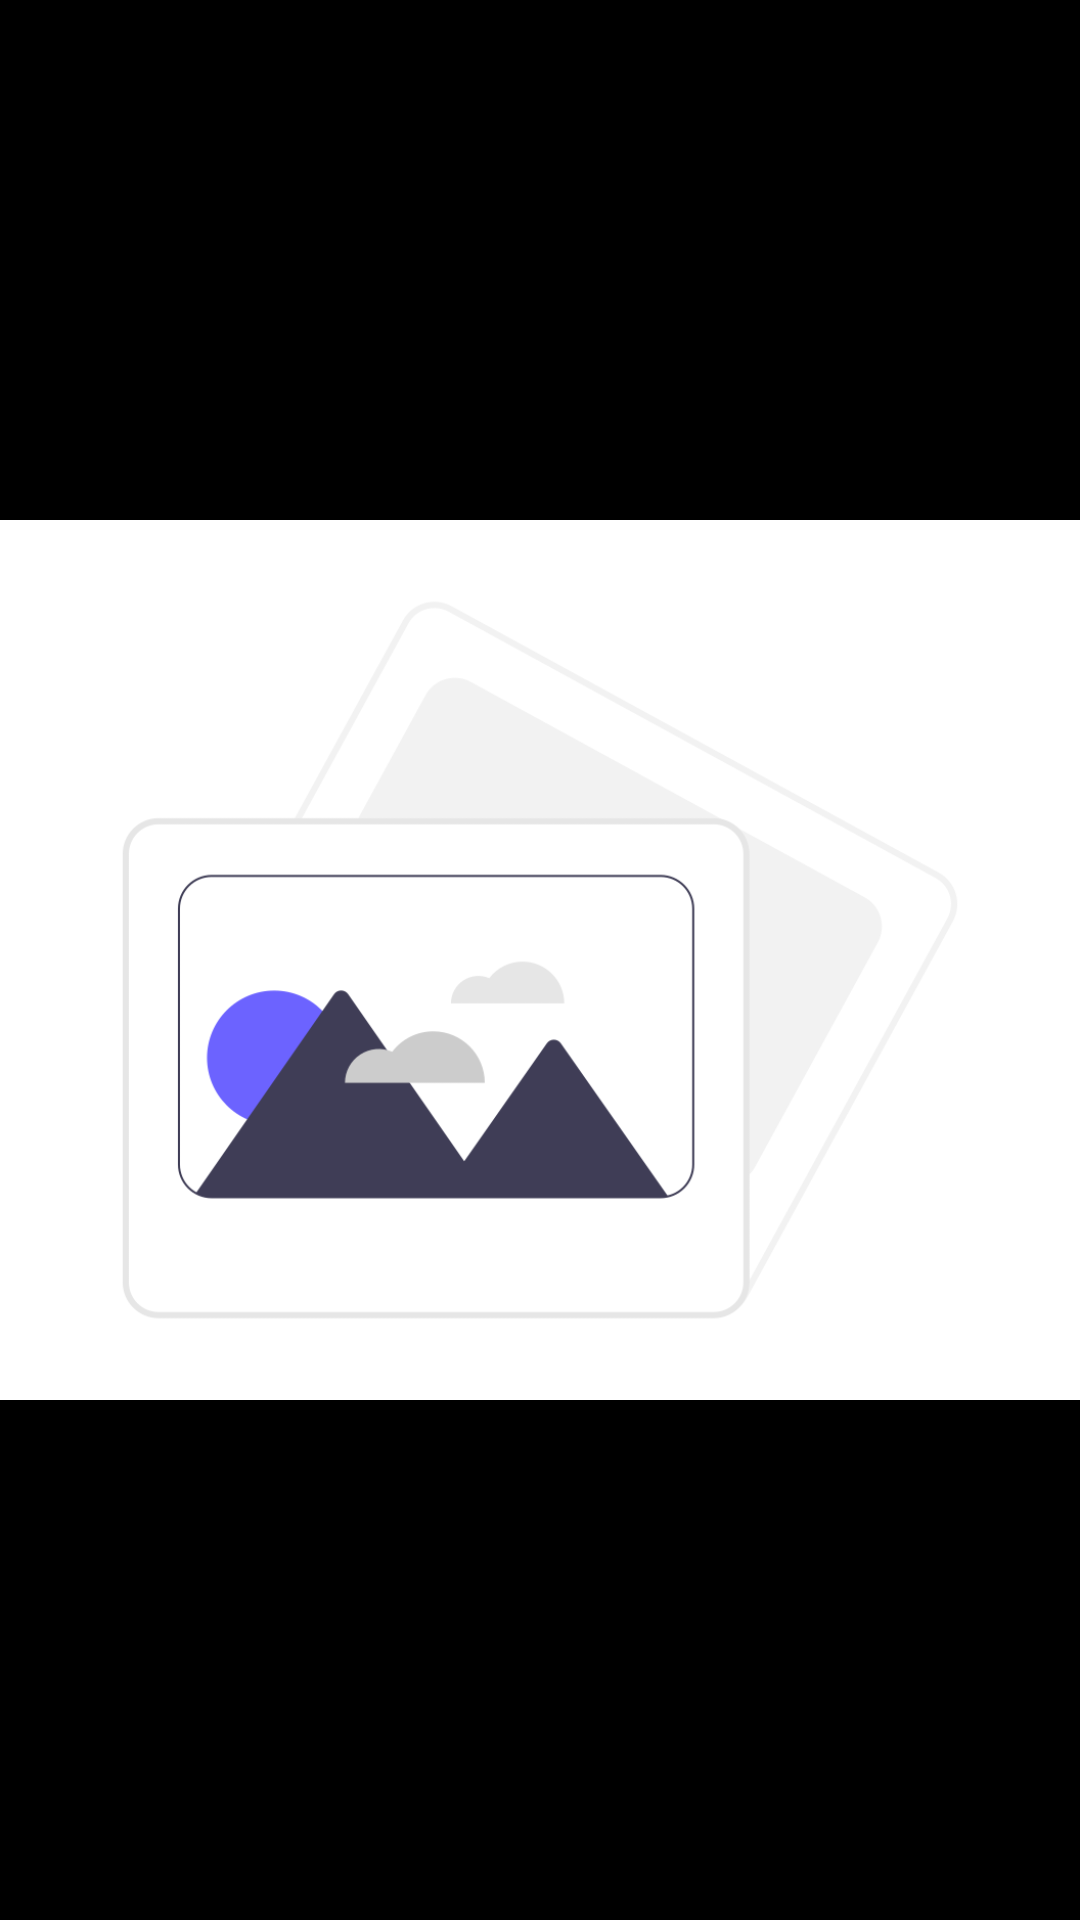

Reconstruct the res/layout file that produces this screen, plus the resources it refers to.
<!-- AndroidManifest.xml: application theme Theme.MSaidika -->
<!-- res/layout/activity_view_full_photo.xml -->
<?xml version="1.0" encoding="utf-8"?>
<RelativeLayout xmlns:android="http://schemas.android.com/apk/res/android"
    xmlns:app="http://schemas.android.com/apk/res-auto"
    xmlns:tools="http://schemas.android.com/tools"
    android:orientation="vertical"
    android:layout_width="match_parent"
    android:layout_height="match_parent"
    tools:context=".ViewFullPhotoActivity"
    android:background="@android:color/black">

    <ImageView
        android:layout_width="wrap_content"
        android:layout_height="wrap_content"
        android:src="@drawable/ic_arrow_back_white"
        android:id="@+id/backArrow"
        android:padding="10dp"
        android:layout_margin="5dp"/>

    <ImageView
        android:id="@+id/viewPermitApp"
        android:layout_width="wrap_content"
        android:layout_height="wrap_content"
        android:src="@drawable/img_holder"
       android:layout_centerInParent="true"/>


</RelativeLayout>
<!-- resources referenced by this layout -->
<resources>
  <!-- drawable img_holder: png bitmap (drawable, 28938 bytes) -->
  <style name="Theme.MSaidika" parent="Theme.MaterialComponents.DayNight.NoActionBar">
          
          <item name="colorPrimary">@color/primary_two</item>
          <item name="colorPrimaryVariant">@color/primary</item>
          <item name="colorOnPrimary">@color/white</item>
          
          <item name="colorSecondary">@color/teal_200</item>
          <item name="colorSecondaryVariant">@color/teal_700</item>
          <item name="colorOnSecondary">@color/black</item>
          
          <item name="android:statusBarColor" tools:targetApi="l">?attr/colorPrimaryVariant</item>
          
      </style>
  <color name="primary_two">#0f62fe</color>
  <color name="primary">#007bff</color>
  <color name="white">#FFFFFFFF</color>
  <color name="teal_200">#FF03DAC5</color>
  <color name="teal_700">#FF018786</color>
  <color name="black">#FF000000</color>
</resources>
